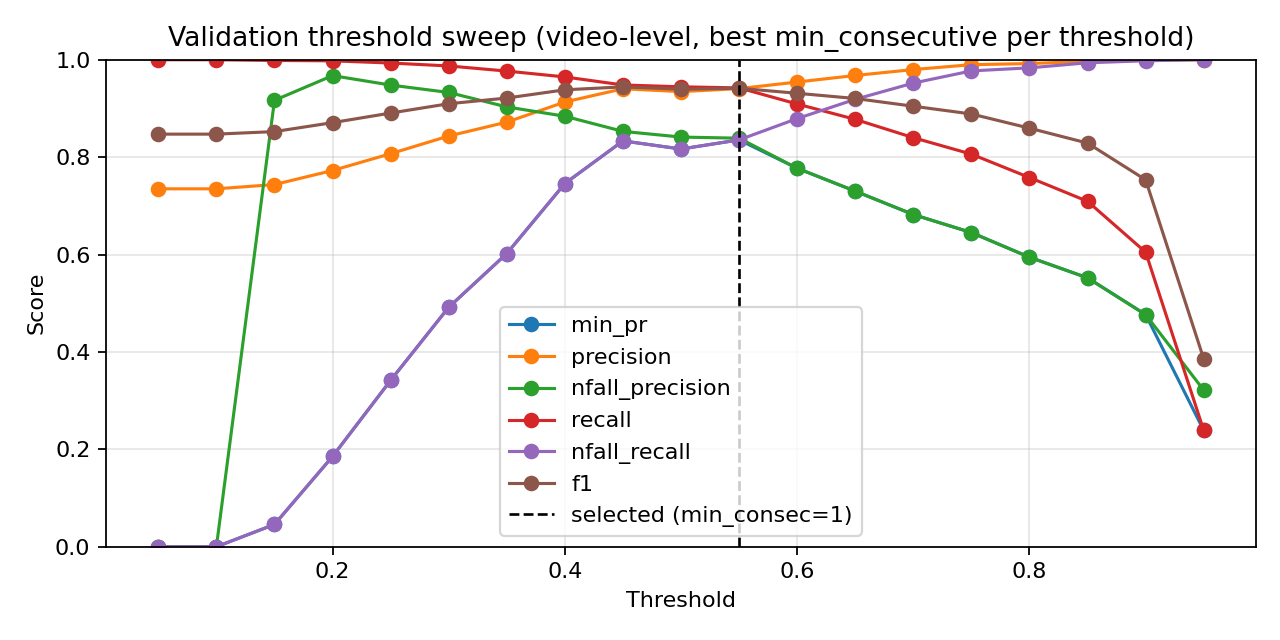

Values plotted in this chart, from the file beside it:
threshold, min_consecutive, precision, nfall_precision, recall, nfall_recall, min_pr, f1, accuracy
0.05, 1, 0.735, 0.0, 1.0, 0.0, 0.0, 0.8472, 0.735
0.05, 3, 0.735, 0.0, 1.0, 0.0, 0.0, 0.8472, 0.735
0.05, 5, 0.735, 0.0, 1.0, 0.0, 0.0, 0.8472, 0.735
0.1, 1, 0.735, 0.0, 1.0, 0.0, 0.0, 0.8472, 0.735
0.1, 3, 0.735, 0.0, 1.0, 0.0, 0.0, 0.8472, 0.735
0.1, 5, 0.735, 0.0, 1.0, 0.0, 0.0, 0.8472, 0.735
0.15, 1, 0.7386, 1.0, 1.0, 0.01875, 0.01875, 0.8497, 0.7399
0.15, 3, 0.7411, 1.0, 1.0, 0.03125, 0.03125, 0.8513, 0.7432
0.15, 5, 0.7437, 0.9167, 0.9985, 0.04583, 0.04583, 0.8525, 0.746
0.2, 1, 0.7544, 0.9792, 0.9992, 0.09792, 0.09792, 0.8597, 0.7604
0.2, 3, 0.7642, 0.9722, 0.9985, 0.1458, 0.1458, 0.8658, 0.7725
0.2, 5, 0.7725, 0.9674, 0.9977, 0.1854, 0.1854, 0.8708, 0.7824
0.25, 1, 0.7736, 0.9785, 0.9985, 0.1896, 0.1896, 0.8718, 0.7841
0.25, 3, 0.7868, 0.9528, 0.9955, 0.2521, 0.2521, 0.8789, 0.7985
0.25, 5, 0.8071, 0.948, 0.9932, 0.3417, 0.3417, 0.8905, 0.8205
0.3, 1, 0.7962, 0.9527, 0.9947, 0.2938, 0.2938, 0.8844, 0.8089
0.3, 3, 0.818, 0.9303, 0.9895, 0.3896, 0.3896, 0.8956, 0.8305
0.3, 5, 0.8434, 0.9328, 0.9872, 0.4917, 0.4917, 0.9097, 0.8559
0.35, 1, 0.8164, 0.9482, 0.9925, 0.3812, 0.3812, 0.8959, 0.8305
0.35, 3, 0.8436, 0.9222, 0.985, 0.4938, 0.4938, 0.9088, 0.8548
0.35, 5, 0.8719, 0.9031, 0.9767, 0.6021, 0.6021, 0.9213, 0.8774
0.4, 1, 0.8367, 0.9218, 0.9857, 0.4667, 0.4667, 0.9051, 0.8482
0.4, 3, 0.8779, 0.9088, 0.9775, 0.6229, 0.6229, 0.925, 0.8835
0.4, 5, 0.9132, 0.884, 0.9647, 0.7458, 0.7458, 0.9383, 0.9067
0.45, 1, 0.8717, 0.9172, 0.9805, 0.6, 0.6, 0.9229, 0.8796
0.45, 3, 0.9121, 0.8878, 0.9662, 0.7417, 0.7417, 0.9383, 0.9067
0.45, 5, 0.9404, 0.8529, 0.9482, 0.8333, 0.8333, 0.9443, 0.9177
0.5, 1, 0.9026, 0.888, 0.9677, 0.7104, 0.7104, 0.934, 0.8995
0.5, 3, 0.9346, 0.8412, 0.9444, 0.8167, 0.8167, 0.9395, 0.9105
0.5, 5, 0.9577, 0.7992, 0.9196, 0.8875, 0.7992, 0.9383, 0.9111
0.55, 1, 0.9407, 0.8389, 0.9421, 0.8354, 0.8354, 0.9414, 0.9139
0.55, 3, 0.9563, 0.7985, 0.9196, 0.8833, 0.7985, 0.9376, 0.91
0.55, 5, 0.9735, 0.7442, 0.8843, 0.9333, 0.7442, 0.9268, 0.8973
0.6, 1, 0.9543, 0.7772, 0.9091, 0.8792, 0.7772, 0.9311, 0.9012
0.6, 3, 0.972, 0.7471, 0.8866, 0.9292, 0.7471, 0.9273, 0.8978
0.6, 5, 0.9834, 0.6922, 0.846, 0.9604, 0.6922, 0.9095, 0.8763
0.65, 1, 0.9677, 0.7301, 0.8775, 0.9187, 0.7301, 0.9204, 0.8885
0.65, 3, 0.9834, 0.6912, 0.8452, 0.9604, 0.6912, 0.9091, 0.8758
0.65, 5, 0.9899, 0.6541, 0.8137, 0.9771, 0.6541, 0.8932, 0.857
0.7, 1, 0.9798, 0.6821, 0.84, 0.9521, 0.6821, 0.9045, 0.8697
0.7, 3, 0.9908, 0.6519, 0.8114, 0.9792, 0.6519, 0.8922, 0.8559
0.7, 5, 0.9932, 0.6095, 0.7724, 0.9854, 0.6095, 0.869, 0.8288
0.75, 1, 0.9899, 0.6451, 0.8062, 0.9771, 0.6451, 0.8886, 0.8515
0.75, 3, 0.9952, 0.609, 0.7708, 0.9896, 0.609, 0.8688, 0.8288
0.75, 5, 0.9969, 0.5754, 0.7355, 0.9938, 0.5754, 0.8465, 0.804
0.8, 1, 0.9921, 0.5945, 0.7581, 0.9833, 0.5945, 0.8595, 0.8178
0.8, 3, 0.9969, 0.5605, 0.719, 0.9938, 0.5605, 0.8354, 0.7918
0.8, 5, 0.9989, 0.5334, 0.6852, 0.9979, 0.5334, 0.8128, 0.7681
0.85, 1, 0.9968, 0.5521, 0.7092, 0.9938, 0.5521, 0.8288, 0.7846
0.85, 3, 0.9978, 0.519, 0.6672, 0.9958, 0.519, 0.7996, 0.7543
0.85, 5, 0.9988, 0.4908, 0.6266, 0.9979, 0.4908, 0.7701, 0.725
0.9, 1, 0.9988, 0.4766, 0.6048, 0.9979, 0.4766, 0.7534, 0.709
0.9, 3, 0.9986, 0.4472, 0.5552, 0.9979, 0.4472, 0.7137, 0.6726
0.9, 5, 0.9985, 0.4202, 0.5034, 0.9979, 0.4202, 0.6693, 0.6345
0.95, 1, 1.0, 0.3215, 0.2389, 1.0, 0.2389, 0.3857, 0.4406
0.95, 3, 1.0, 0.3091, 0.1938, 1.0, 0.1938, 0.3247, 0.4075
0.95, 5, 1.0, 0.2897, 0.1157, 1.0, 0.1157, 0.2074, 0.3501
